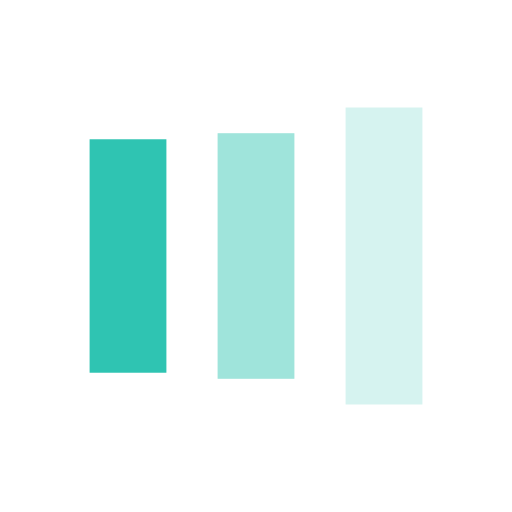
t = 0.00 s
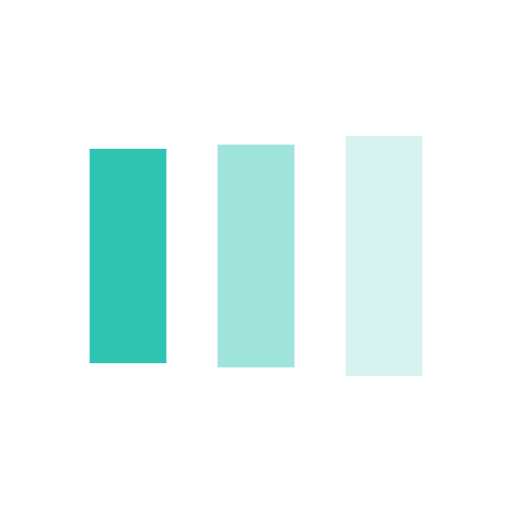
t = 0.13 s
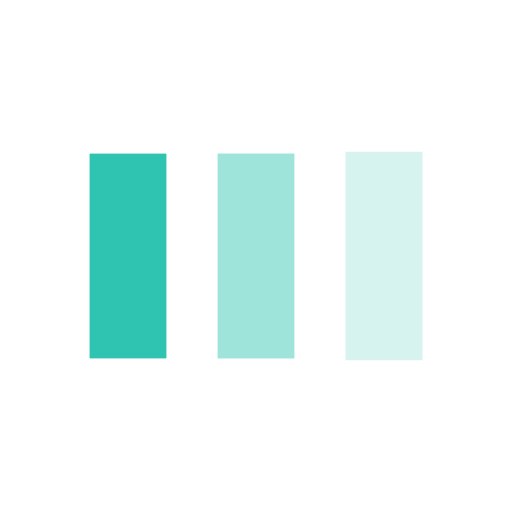
t = 0.38 s
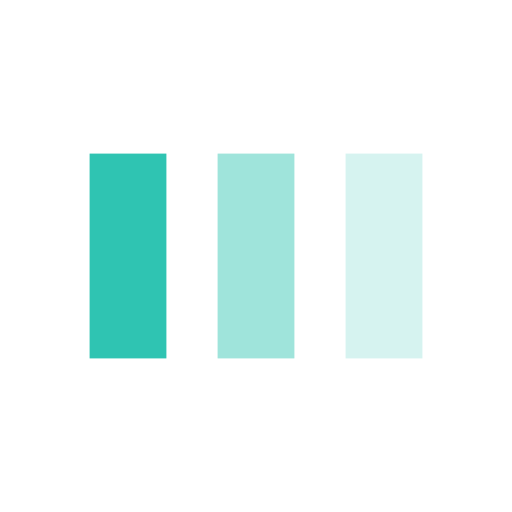
t = 0.50 s
t = 0.63 s: frame unchanged from t = 0.50 s, image omitted
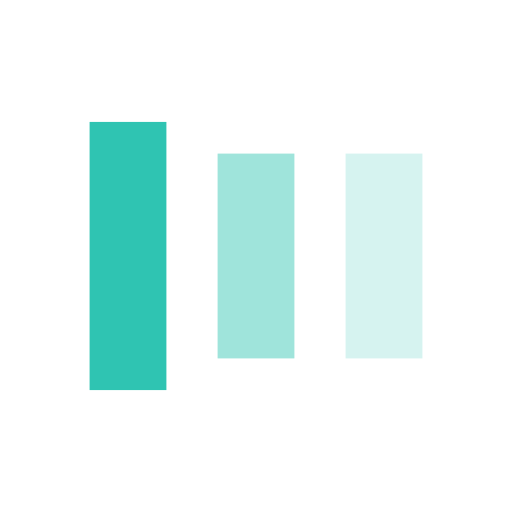
t = 0.88 s

The animated SVG that drew these frames (rendered in a browser with its animation timeline set to each time). Animation: 6 SMIL elements (animate=6); one cycle of 1.00 s, repeats indefinitely.

<?xml version="1.0" encoding="utf-8"?>
<svg xmlns="http://www.w3.org/2000/svg" xmlns:xlink="http://www.w3.org/1999/xlink" style="margin: auto; background: rgb(255, 255, 255); display: block; shape-rendering: auto;" width="200px" height="200px" viewBox="0 0 100 100" preserveAspectRatio="xMidYMid">
<rect x="17.5" y="30" width="15" height="40" fill="#2fc4b2">
  <animate attributeName="y" repeatCount="indefinite" dur="1s" calcMode="spline" keyTimes="0;0.5;1" values="18;30;30" keySplines="0 0.5 0.5 1;0 0.5 0.5 1" begin="-0.2s"></animate>
  <animate attributeName="height" repeatCount="indefinite" dur="1s" calcMode="spline" keyTimes="0;0.5;1" values="64;40;40" keySplines="0 0.5 0.5 1;0 0.5 0.5 1" begin="-0.2s"></animate>
</rect>
<rect x="42.5" y="30" width="15" height="40" fill="rgba(47, 196, 178, 0.4643548387096774)">
  <animate attributeName="y" repeatCount="indefinite" dur="1s" calcMode="spline" keyTimes="0;0.5;1" values="20.999999999999996;30;30" keySplines="0 0.5 0.5 1;0 0.5 0.5 1" begin="-0.1s"></animate>
  <animate attributeName="height" repeatCount="indefinite" dur="1s" calcMode="spline" keyTimes="0;0.5;1" values="58.00000000000001;40;40" keySplines="0 0.5 0.5 1;0 0.5 0.5 1" begin="-0.1s"></animate>
</rect>
<rect x="67.5" y="30" width="15" height="40" fill="rgba(47, 196, 178, 0.19596774193548383)">
  <animate attributeName="y" repeatCount="indefinite" dur="1s" calcMode="spline" keyTimes="0;0.5;1" values="20.999999999999996;30;30" keySplines="0 0.5 0.5 1;0 0.5 0.5 1"></animate>
  <animate attributeName="height" repeatCount="indefinite" dur="1s" calcMode="spline" keyTimes="0;0.5;1" values="58.00000000000001;40;40" keySplines="0 0.5 0.5 1;0 0.5 0.5 1"></animate>
</rect>
<!-- [ldio] generated by https://loading.io/ --></svg>